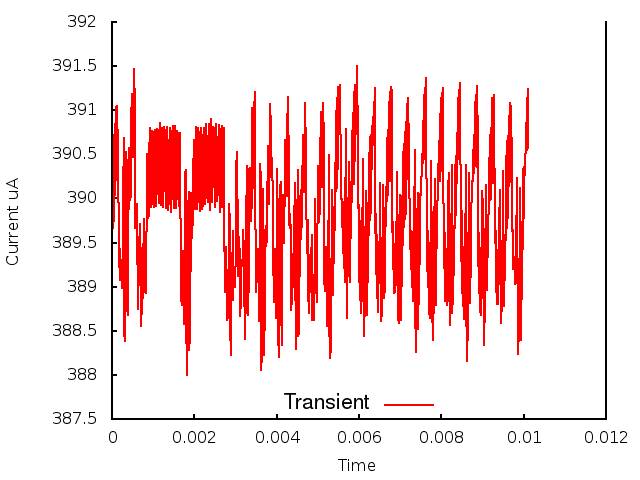

Values plotted in this chart, from the file beside it:
0.000000, 0.000000, 3.895011
1, 0.000010, 3.905
2, 0.000020, 3.897
3, 0.000030, 3.906
4, 0.000040, 3.897
5, 0.000050, 3.907
6, 0.000060, 3.898
7, 0.000070, 3.908
8, 0.000080, 3.9
9, 0.000090, 3.91
10, 0.000100, 3.902
11, 0.000110, 3.91
12, 0.000120, 3.904
13, 0.000130, 3.91
14, 0.000140, 3.905
15, 0.000150, 3.904
16, 0.000160, 3.895
17, 0.000170, 3.897
18, 0.000180, 3.892
19, 0.000190, 3.894
20, 0.000200, 3.891
21, 0.000210, 3.893
22, 0.000220, 3.892
23, 0.000230, 3.891
24, 0.000240, 3.893
25, 0.000250, 3.89
26, 0.000260, 3.894
27, 0.000270, 3.9
28, 0.000280, 3.907
29, 0.000290, 3.894
30, 0.000300, 3.885
31, 0.000310, 3.884
32, 0.000320, 3.885
33, 0.000330, 3.891
34, 0.000340, 3.899
35, 0.000350, 3.905
36, 0.000360, 3.903
37, 0.000370, 3.888
38, 0.000380, 3.887
39, 0.000390, 3.891
40, 0.000400, 3.895
41, 0.000410, 3.902
42, 0.000420, 3.906
43, 0.000430, 3.905
44, 0.000440, 3.9
45, 0.000450, 3.9
46, 0.000460, 3.904
47, 0.000470, 3.909
48, 0.000480, 3.912
49, 0.000490, 3.909
50, 0.000500, 3.905
51, 0.000510, 3.905
52, 0.000520, 3.908
53, 0.000530, 3.914
54, 0.000540, 3.915
55, 0.000550, 3.91
56, 0.000560, 3.905
57, 0.000570, 3.897
58, 0.000580, 3.897
59, 0.000590, 3.899
60, 0.000600, 3.899
... 951 more rows
